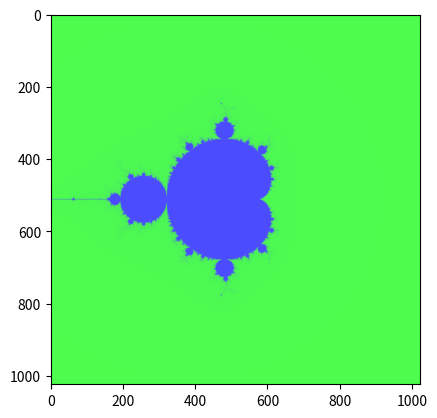

Write Python code to recreate this figure.
import numpy as np
import matplotlib.pyplot as plt

MAX_ITER = 120 #nécessairement inférieure à 255
R=4
def mandelbrot(c):
    z=0
    i=0
    while i<MAX_ITER and abs(z)<=R:
        i+=1
        z=z**2+c
    if i==MAX_ITER:
        return 255
    else:
        return i

minx=-2
maxx=2
miny=-2
maxy=2
Nx=1024 #nombre de pixels hauteur
Ny=1024 #nombre de pixels largeur
Nb_trait=16 #nombre de barres dans l'histogramme, puissance de 2 de préférence
haut_hist=10000 #c'est pour discrétiser l'image de l'histogramme, plus c'est grand plus c'est précis.
lgn_hist=Nb_trait
couleur0=(0.3,1,0.3)
couleur1=(0.3,0.3,1)
M=np.zeros([Ny,Nx])
N=np.zeros([haut_hist,lgn_hist,3])
im=np.zeros([Ny,Nx,3])
long_trait=256//Nb_trait
histogram={}

for i in range(Nb_trait):
    histogram[i]=0
for i in range(Ny):
    for j in range(Nx):
        x=minx+(maxx-minx)*j/Nx
        y=miny+(maxx-minx)*(Ny-i)/Ny
        c=x+y*1j
        M[i,j]=mandelbrot(c)
        histogram[M[i,j]//long_trait]+=1
im[:,:,0]=M/255*couleur1[0]+(1-M/255)*couleur0[0]
im[:,:,1]=M/255*couleur1[1]+(1-M/255)*couleur0[1]
im[:,:,2]=M/255*couleur1[2]+(1-M/255)*couleur0[2]
plt.figure(1)
plt.imshow(im)
plt.imsave("image.png",im)
plt.show()
s=max(histogram.values())